Run: headless pygame with SDL's dummy video driver; simulated clock (each Clock.tick advances the game by its frame time, no real sleeping); random seed 0; keys injected as events and as key.get_pressed() state; mouse plan: one left click at the window centre at the start of phase 2, then a move to the lower-right quarter at the start of phase 3; restart key SPACE tapped at the start of phases 3 and 4.
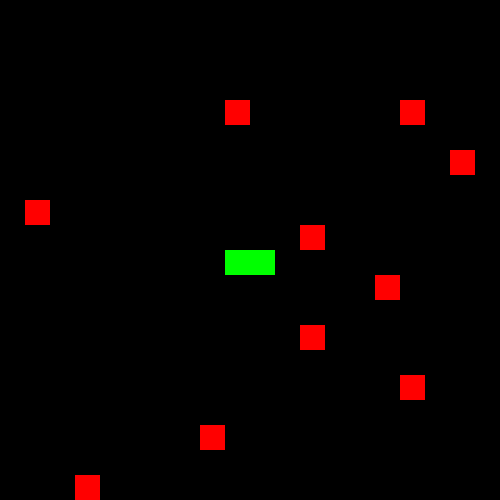
Frame 1 of 4 · flips 1–60 · no input
Frame 2 of 4 · flips 61–180 · clicked the window centre · tapped SPACE, RETURN · held RIGHT (→), D · screen unchanged from frame 1, image omitted
Frame 3 of 4 · flips 181–300 · moved the mouse to the lower-right quarter · tapped SPACE · held DOWN (↓), S · screen unchanged from frame 2, image omitted
Frame 4 of 4 · flips 301–420 · tapped SPACE · held LEFT (←), A, UP (↑), W · screen unchanged from frame 3, image omitted

The pygame program that drew these frames:

import pygame as py
from random import randint
py.init()
from time import sleep
win = py.display.set_mode((500, 500))
EV_FRUIT_EATEN = py.USEREVENT+1

class Snake:
    def __init__(self):
        self.S = [[250, 250], [225, 250]]
        self.Score = 0
        self.GameOver = False
        self.Fruit = [[randint(0, 20)*25, randint(0, 20)*25] for i in range(10)]
    def Draw(self):
        for x in self.S:
            py.draw.rect(win, (0, 255, 0), (x[0], x[1], 25, 25))
        for x in self.Fruit:
            py.draw.rect(win, (255, 0, 0), (x[0], x[1], 25, 25))
    def Move(self, Dir : int):
        OnFruit = False
        for x in range(0, len(self.Fruit)):
            if self.Fruit[x] == self.S[0]:
                self.Fruit[x] = [randint(0, 20)*25, randint(0, 20)*25]
                OnFruit = True
                self.Score += 1 
                break
        if OnFruit: 
            self.S.append(self.S[0].copy())
        else:
            for x in range(len(self.S)-1, 0, -1):
                self.S[x] = self.S[x-1].copy()
            match Dir:
                case 0:
                    if self.S[0][1] > 0:
                        self.S[0][1] -= 25
                case 1:
                    if self.S[0][0] < 475:
                        self.S[0][0] += 25
                case 2:
                    if self.S[0][1] < 475:
                        self.S[0][1] += 25
                case 3:
                    if self.S[0][0] > 0: 
                        self.S[0][0] -= 25
                
            for x in range(0, len(self.S)-1):
                if(self.S.count(self.S[x]) != 1):
                    self.GameOver = True
    def Reset(self):
        self.S = [[250, 250], [225, 250]]
        self.Score = 0
        self.GameOver = False
        self.Fruit = [[randint(0, 20)*25, randint(0, 20)*25] for i in range(10)]
    def __str__(self):
        return str(self.Score)



py.time.set_timer(py.USEREVENT, 100)
S = Snake()
def Main():

    Dir = 0
    X, Y = 25, 25
    mx, my = 0, 0
    while True:
        win.fill((0,0,0))
        for ev in py.event.get():
            if ev.type == py.QUIT:
                return -1
            if ev.type == py.MOUSEMOTION:
                mx, my = ev.pos
            if ev.type == py.KEYDOWN:
                if ev.key == py.K_w and Dir != 2:
                    Dir = 0
                if ev.key == py.K_d and Dir != 3:
                    Dir = 1
                if ev.key == py.K_s and Dir != 0:
                    Dir = 2
                if ev.key == py.K_a and Dir != 1:
                    Dir = 3
            if ev.type == py.USEREVENT:
                if S.GameOver:
                    return 1
                S.Move(Dir)

            if ev.type == EV_FRUIT_EATEN:
                pass
        S.Draw()
        py.display.flip()
def Game_Over():
    Font = py.font.Font(None, 32)
    Texts = [
        Font.render("Game Over!", True, (255, 255, 255)),
        Font.render(f'Score: {S}', True, (255, 255, 255), ),
        Font.render("Press Space To Try Again", True, (255, 255, 255), )
    ]
    S.Draw()
    win.blit(Texts[0], (0, 0))
    win.blit(Texts[1], (0, 30))
    win.blit(Texts[2], (0, 50))
    py.display.flip()
    while True:

        for ev in py.event.get():
            if ev.type == py.QUIT:
                return -1
            if ev.type == py.KEYDOWN and ev.key == py.K_SPACE:
                S.Reset()
                return 1

if __name__ == "__main__":
    State = 1
    while True:
        State = Main()
        if(State == -1): break
        State = Game_Over()
        if(State == -1): break
    py.quit()
    exit()
